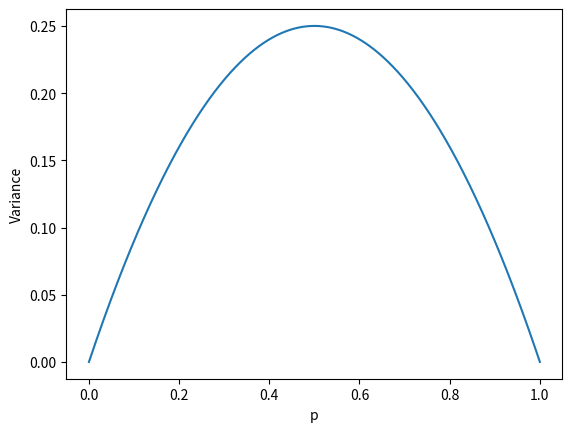

Generate this figure with matplotlib:
# -*- coding: utf-8 -*-
"""
Created on Mon Apr 6 13:11:43 2020

[redacted]
"""
import matplotlib.pyplot as plotter # I used it to plot the graph
import numpy # I used that to create a range with floating numbers

p = []
q = []
variance = []

for i in numpy.arange(0,1.001,0.001): # In Bernoulli distribution,
    p.append(i) # total probability is 1. So, according to that knowledge,
    q.append(1 - i) # I created this equation. P can be anything between 0 and 1
                # and q will be 1 - p. I used 0.001 as the interval to have a preciser graph.

for i in range(len(p)):
    variance.append(p[i]*q[i]) # In Bernoulli distribution, var[x] is p*q.
    
plotter.plot(p,variance) # Then I draw the graph here with the data,
plotter.xlabel("p") # with x-axis and
plotter.ylabel("Variance") # y-axis labels.
plotter.show()
    
